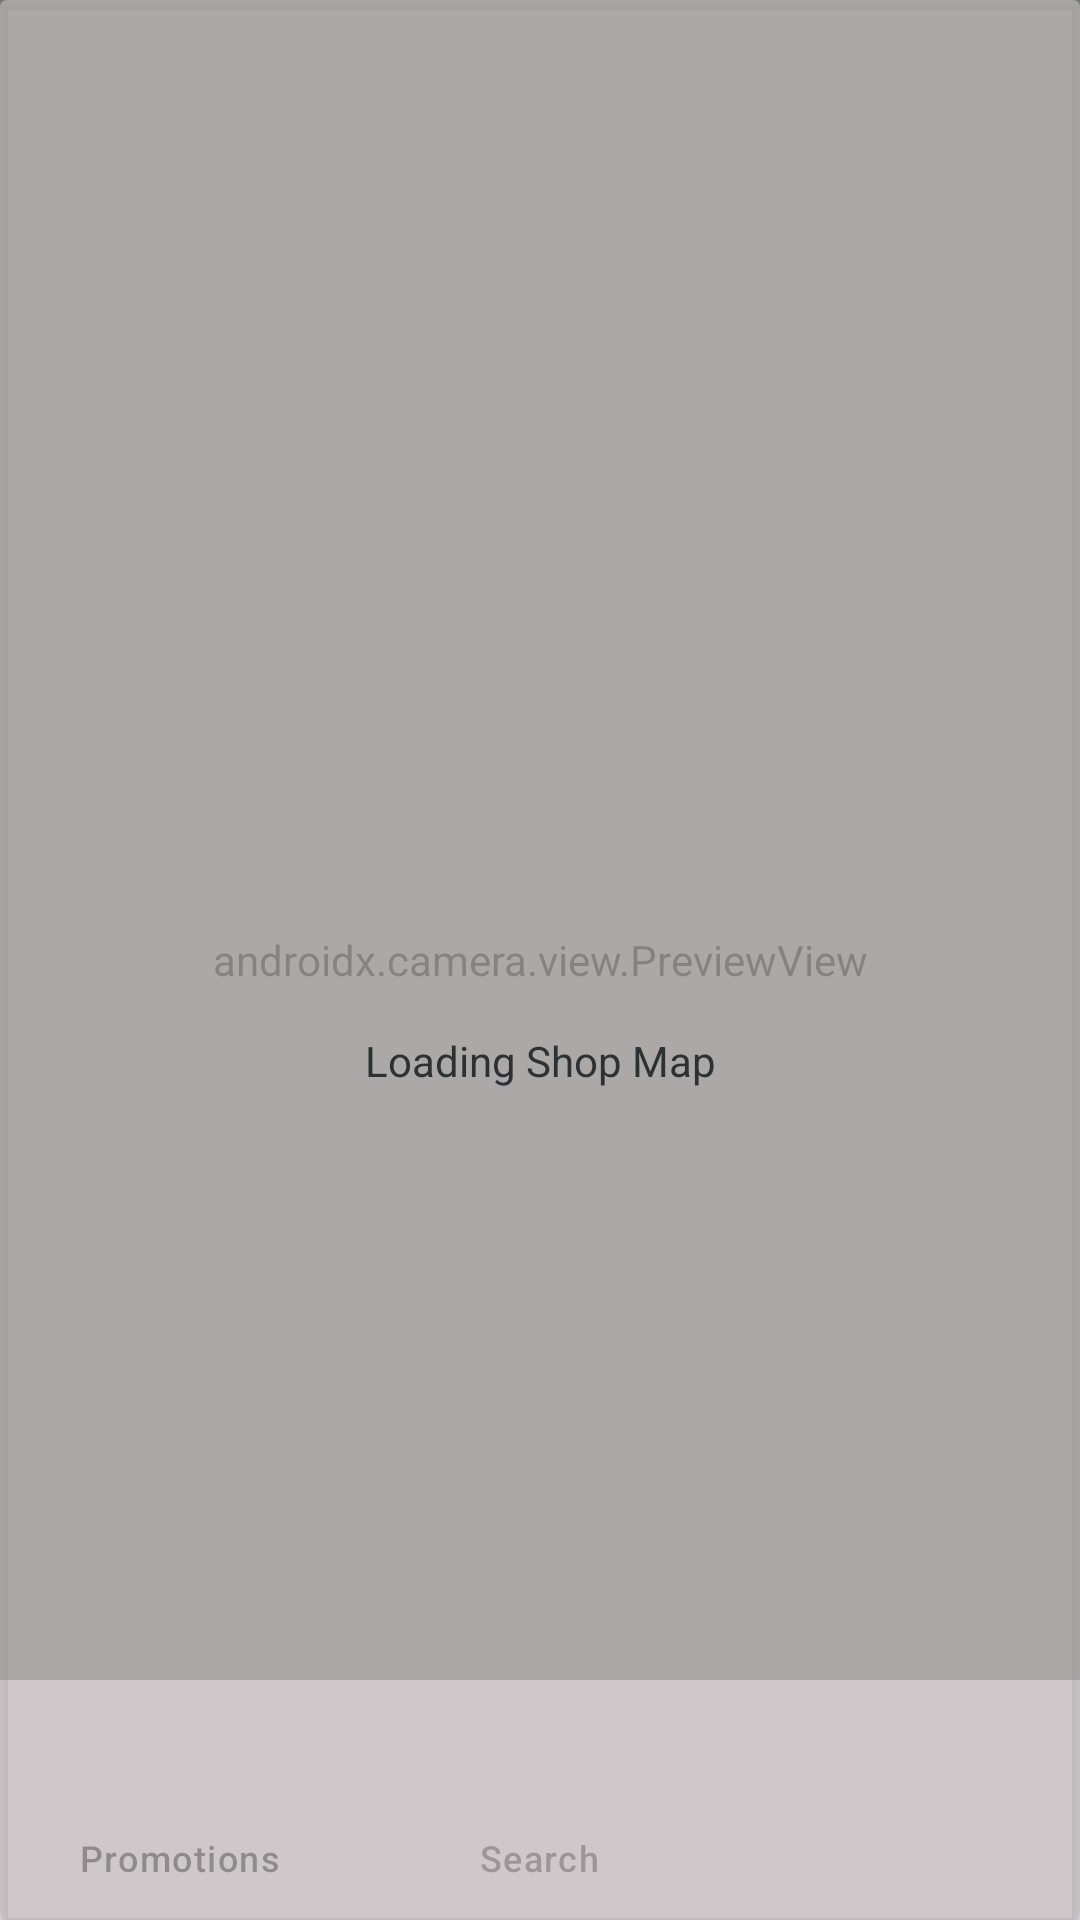

Write the Android layout XML for this screen, with the resource values it uses.
<!-- AndroidManifest.xml: activity theme LaunchTheme -->
<!-- res/layout/activity_main.xml -->
<?xml version="1.0" encoding="utf-8"?>
<androidx.constraintlayout.widget.ConstraintLayout xmlns:android="http://schemas.android.com/apk/res/android"
    xmlns:app="http://schemas.android.com/apk/res-auto"
    xmlns:tools="http://schemas.android.com/tools"
    android:id="@+id/main"
    android:layout_width="match_parent"
    android:layout_height="match_parent"
    android:backgroundTint="@android:color/transparent"
    android:foregroundTint="@android:color/transparent"
    android:foregroundTintMode="add"
    tools:context=".MainActivity">

    <RelativeLayout
        android:layout_width="match_parent"
        android:layout_height="match_parent"
        app:layout_constraintBottom_toBottomOf="parent"
        app:layout_constraintEnd_toEndOf="parent"
        app:layout_constraintStart_toStartOf="parent"
        app:layout_constraintTop_toTopOf="parent">

        <androidx.camera.view.PreviewView
            android:id="@+id/viewFinder"
            android:layout_width="match_parent"
            android:layout_height="match_parent">

        </androidx.camera.view.PreviewView>

        <androidx.constraintlayout.widget.ConstraintLayout
            android:id="@+id/shop_navigator"
            android:layout_width="match_parent"
            android:layout_height="match_parent">

            <com.google.android.material.bottomnavigation.BottomNavigationView
                android:id="@+id/app_bar"
                android:layout_width="match_parent"
                android:layout_height="wrap_content"
                android:focusable="auto"
                android:focusableInTouchMode="true"
                android:foregroundTint="@android:color/transparent"
                app:itemActiveIndicatorStyle="@style/Widget.Material3.BottomNavigationView"
                app:itemTextAppearanceActiveBoldEnabled="false"
                app:layout_constraintBottom_toBottomOf="parent"
                app:layout_constraintEnd_toEndOf="parent"
                app:layout_constraintStart_toStartOf="parent"
                app:menu="@menu/bottom_toolbar" />

        </androidx.constraintlayout.widget.ConstraintLayout>

        <androidx.cardview.widget.CardView
            android:id="@+id/map_loader"
            android:layout_width="match_parent"
            android:layout_height="match_parent"
            app:cardBackgroundColor="#B3BFBABA">

            <androidx.constraintlayout.widget.ConstraintLayout
                android:layout_width="match_parent"
                android:layout_height="match_parent">

                <ProgressBar
                    android:id="@+id/progressBar"
                    style="?android:attr/progressBarStyle"
                    android:layout_width="wrap_content"
                    android:layout_height="wrap_content"
                    app:layout_constraintBottom_toBottomOf="parent"
                    app:layout_constraintEnd_toEndOf="parent"
                    app:layout_constraintStart_toStartOf="parent"
                    app:layout_constraintTop_toTopOf="parent" />

                <TextView
                    android:id="@+id/textView2"
                    android:layout_width="wrap_content"
                    android:layout_height="wrap_content"
                    android:text="@string/map_loader_desc"
                    android:textColor="@color/material_dynamic_neutral20"
                    app:layout_constraintEnd_toEndOf="parent"
                    app:layout_constraintStart_toStartOf="parent"
                    app:layout_constraintTop_toBottomOf="@+id/progressBar" />
            </androidx.constraintlayout.widget.ConstraintLayout>

        </androidx.cardview.widget.CardView>
    </RelativeLayout>

</androidx.constraintlayout.widget.ConstraintLayout>
<!-- resources referenced by this layout -->
<resources>
  <string name="map_loader_desc">Loading Shop Map</string>
  <style name="LaunchTheme" parent="Theme.Material3.DayNight" />
</resources>
